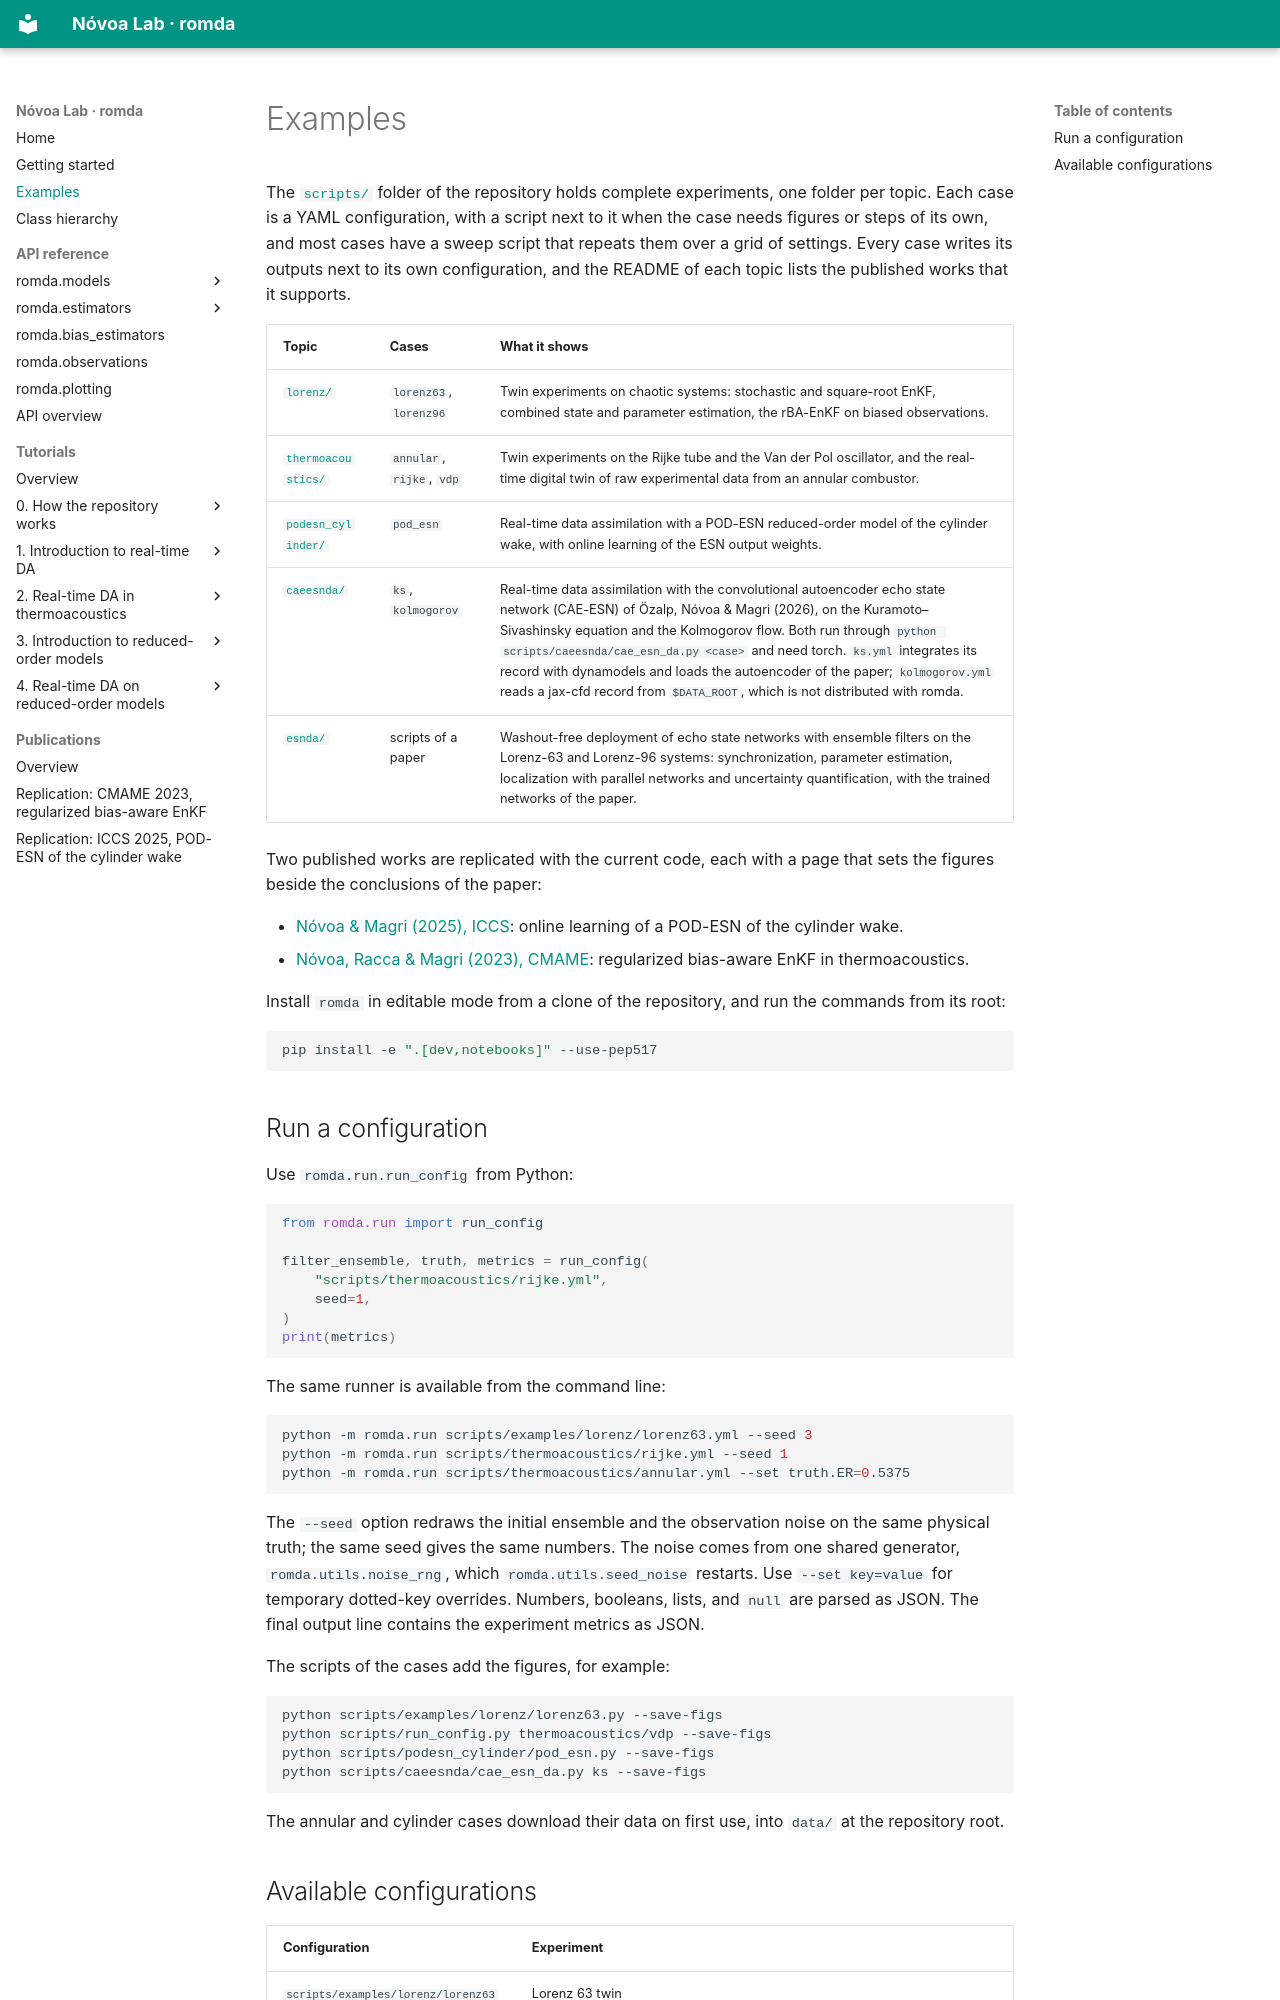

repository: andreanovoa/romda · page: experiments/index.html · generator: mkdocs

# Examples

The [`scripts/`](https://github.com/andreanovoa/romda/tree/main/scripts) folder of the
repository holds complete experiments, one folder per topic. Each case is a YAML configuration, with a
script next to it when the case needs figures or steps of its own, and most cases have a sweep script that
repeats them over a grid of settings. Every case writes its outputs next to its own configuration, and the
README of each topic lists the published works that it supports.

| Topic | Cases | What it shows |
|---|---|---|
| [`lorenz/`](https://github.com/andreanovoa/romda/tree/main/scripts/examples/lorenz) | `lorenz63`, `lorenz96` | Twin experiments on chaotic systems: stochastic and square-root EnKF, combined state and parameter estimation, the rBA-EnKF on biased observations. |
| [`thermoacoustics/`](https://github.com/andreanovoa/romda/tree/main/scripts/thermoacoustics) | `annular`, `rijke`, `vdp` | Twin experiments on the Rijke tube and the Van der Pol oscillator, and the real-time digital twin of raw experimental data from an annular combustor. |
| [`podesn_cylinder/`](https://github.com/andreanovoa/romda/tree/main/scripts/podesn_cylinder) | `pod_esn` | Real-time data assimilation with a POD-ESN reduced-order model of the cylinder wake, with online learning of the ESN output weights. |
| [`caeesnda/`](https://github.com/andreanovoa/romda/tree/main/scripts/caeesnda) | `ks`, `kolmogorov` | Real-time data assimilation with the convolutional autoencoder echo state network (CAE-ESN) of Özalp, Nóvoa & Magri (2026), on the Kuramoto–Sivashinsky equation and the Kolmogorov flow. Both run through `python scripts/caeesnda/cae_esn_da.py <case>` and need torch. `ks.yml` integrates its record with dynamodels and loads the autoencoder of the paper; `kolmogorov.yml` reads a jax-cfd record from `$DATA_ROOT`, which is not distributed with romda. |
| [`esnda/`](https://github.com/andreanovoa/romda/tree/main/scripts/esnda) | scripts of a paper | Washout-free deployment of echo state networks with ensemble filters on the Lorenz-63 and Lorenz-96 systems: synchronization, parameter estimation, localization with parallel networks and uncertainty quantification, with the trained networks of the paper. |

Two published works are replicated with the current code, each with a page that sets the figures beside the
conclusions of the paper:

- [Nóvoa & Magri (2025), ICCS](publications/replication_iccs2025.md): online learning of a POD-ESN of the cylinder wake.
- [Nóvoa, Racca & Magri (2023), CMAME](publications/replication_cmame2023.md): regularized bias-aware EnKF in thermoacoustics.

Install `romda` in editable mode from a clone of the repository, and run the commands from its root:

```bash
pip install -e ".[dev,notebooks]" --use-pep517
```
